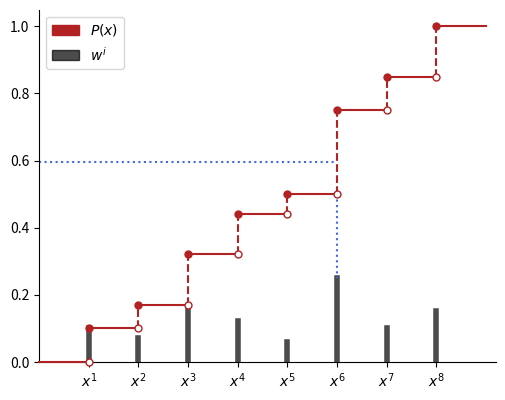

Source code (Python): (Note: this script raises an exception after producing the figure.)
import matplotlib
import matplotlib.pyplot as plt
from matplotlib.patches import Ellipse
import matplotlib.transforms as transforms
import matplotlib.patches as mpatches
import numpy as np

# matplotlib.use("pgf")
# matplotlib.rcParams.update({
#     "pgf.texsystem": "pdflatex",
#     'font.family': 'serif',
#     'text.usetex': True,
#     'pgf.rcfonts': False,
# })

xs = np.array([
    0.1,
    0.07,
    0.15,
    0.12,
    0.06,
    0.25,
    0.1,
    0.15,
])



cumsum = np.cumsum(xs)
print(cumsum)
cumsum = np.insert(cumsum, 0, 0)

fig, ax = plt.subplots(1)
fig.set_size_inches(w=5.02, h=4)
fig.subplots_adjust(left=0.08, right=0.99, bottom=0.1, top=0.98)


for i in range(cumsum.shape[0] - 1):
    a = cumsum[i]
    b = cumsum[i+1]

    if i != 0:
        ax.plot([i+1, i+1], [a, b], c="firebrick", linestyle="--")

    if i < cumsum.shape[0] - 2:
        ax.plot([i+1, i+2], [b, b], c="firebrick")


for i, x in enumerate(xs):
    ax.plot([i+1, i+1], [0, x], color="black", alpha=0.7, linewidth=4)
    ax.plot([i+1], [cumsum[i+1]], marker="o", markerfacecolor='firebrick', markeredgecolor="firebrick", markersize=5)

    if i < len(xs) - 1:
        ax.plot([i+2], [cumsum[i+1]], marker="o", markerfacecolor='white', markeredgecolor="firebrick", markersize=5, zorder=20)

ax.plot([8, 9], [1.0, 1.0], c="firebrick")
plt.plot([0, 1], [0, 0], c="firebrick", clip_on=False, zorder=10)
plt.plot([1], [0], marker="o", markerfacecolor='white', markeredgecolor="firebrick", markersize=5, clip_on=False, zorder=10)

ax.plot([0, 6], [0.595, 0.595], linestyle="dotted", c="royalblue")
ax.plot([6, 6], [0.5, xs[5]], linestyle="dotted", c="royalblue")

ticks = np.arange(8) + 1
ax.set_xticks(ticks)

labels = [f"$x^{i}$" for i in ticks]
ax.set_xticklabels(labels)

# dic = { 1.0 : "some custom text"}
# labels = [ticks[i] if t not in dic.keys() else dic[t] for i,t in enumerate(ticks)]
## or 
# labels = [dic.get(t, ticks[i]) for i,t in enumerate(ticks)]



# plt.axis("equal")
# plt.gca().set_aspect('equal', adjustable='box')

# ax[0].set_xticks([])
# ax[0].set_yticks([])

ax.set_ylim(0, 1.05)
ax.set_xlim(0, 9.2)


ax.spines["right"].set_visible(False)
ax.spines["top"].set_visible(False)

cdf = mpatches.Patch(color="firebrick", label="$P(x)$")
weight = mpatches.Patch(color="black", alpha=0.7, label="$w^i$")
plt.legend(handles=[cdf, weight])


# fig.tight_layout()
# plt.show()

plt.savefig('cdf.pgf')